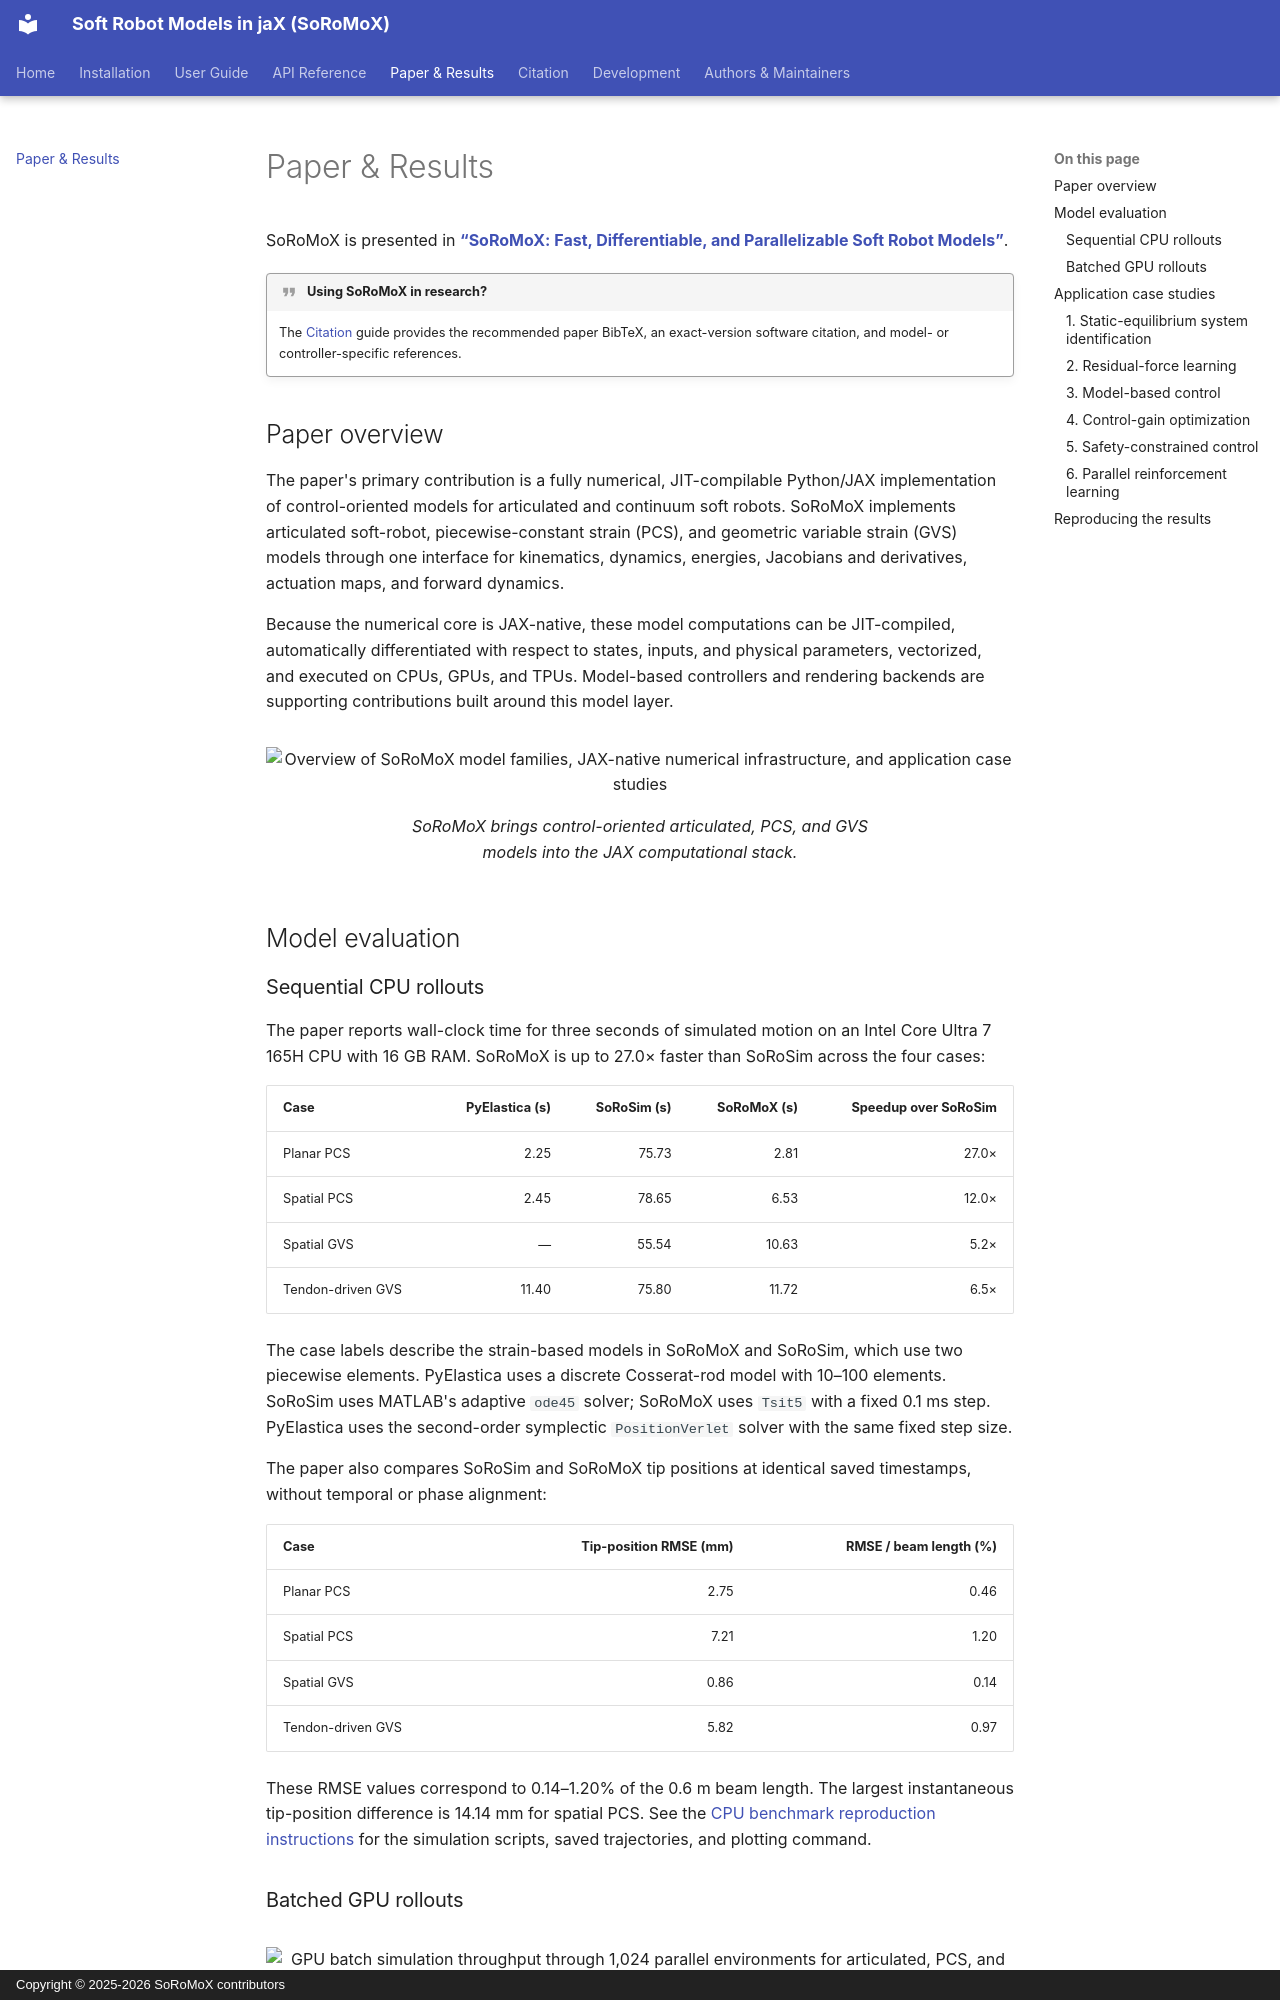

repository: phi-lab-research/soromox · page: research/index.html · generator: mkdocs · copyright: Copyright © 2025-2026 SoRoMoX contributors

# Paper & Results

SoRoMoX is presented in
**[“SoRoMoX: Fast, Differentiable, and Parallelizable Soft Robot Models”](https://arxiv.org/abs/2608.06650)**.

!!! quote "Using SoRoMoX in research?"

    The [Citation](citation.md) guide provides the recommended paper
    BibTeX, an exact-version software citation, and model- or
    controller-specific references.

## Paper overview

The paper's primary contribution is a fully numerical, JIT-compilable
Python/JAX implementation of control-oriented models for articulated and
continuum soft robots. SoRoMoX implements articulated soft-robot,
piecewise-constant strain (PCS), and geometric variable strain (GVS) models
through one interface for kinematics, dynamics, energies, Jacobians and
derivatives, actuation maps, and forward dynamics.

Because the numerical core is JAX-native, these model computations can be
JIT-compiled, automatically differentiated with respect to states, inputs, and
physical parameters, vectorized, and executed on CPUs, GPUs, and TPUs.
Model-based controllers and rendering backends are supporting contributions
built around this model layer.

<figure markdown>
  ![Overview of SoRoMoX model families, JAX-native numerical infrastructure, and application case studies](assets/paper/soromox-overview.png){ .soromox-figure .soromox-figure--overview .soromox-figure--transparent }
  <figcaption>SoRoMoX brings control-oriented articulated, PCS, and GVS models into the JAX computational stack.</figcaption>
</figure>

## Model evaluation

### Sequential CPU rollouts

The paper reports wall-clock time for three seconds of simulated motion on an
Intel Core Ultra 7 165H CPU with 16 GB RAM. SoRoMoX is up to 27.0× faster than
SoRoSim across the four cases:

| Case | PyElastica (s) | SoRoSim (s) | SoRoMoX (s) | Speedup over SoRoSim |
| --- | ---: | ---: | ---: | ---: |
| Planar PCS | 2.25 | 75.73 | 2.81 | 27.0× |
| Spatial PCS | 2.45 | 78.65 | 6.53 | 12.0× |
| Spatial GVS | — | 55.54 | 10.63 | 5.2× |
| Tendon-driven GVS | 11.40 | 75.80 | 11.72 | 6.5× |

The case labels describe the strain-based models in SoRoMoX and SoRoSim, which
use two piecewise elements. PyElastica uses a discrete Cosserat-rod model with
10–100 elements. SoRoSim uses MATLAB's adaptive `ode45` solver; SoRoMoX uses
`Tsit5` with a fixed 0.1 ms step. PyElastica uses the second-order symplectic
`PositionVerlet` solver with the same fixed step size.

The paper also compares SoRoSim and SoRoMoX tip positions at identical saved
timestamps, without temporal or phase alignment:

| Case | Tip-position RMSE (mm) | RMSE / beam length (%) |
| --- | ---: | ---: |
| Planar PCS | 2.75 | 0.46 |
| Spatial PCS | 7.21 | 1.20 |
| Spatial GVS | 0.86 | 0.14 |
| Tendon-driven GVS | 5.82 | 0.97 |

These RMSE values correspond to 0.14–1.20% of the 0.6 m beam length. The largest
instantaneous tip-position difference is 14.14 mm for spatial PCS.
See the [CPU benchmark reproduction instructions](https://github.com/phi-lab-research/soromox-paper-experiments/tree/main/paper_results/secIVa_benchmarking_sequential_cpu)
for the simulation scripts, saved trajectories, and plotting command.
